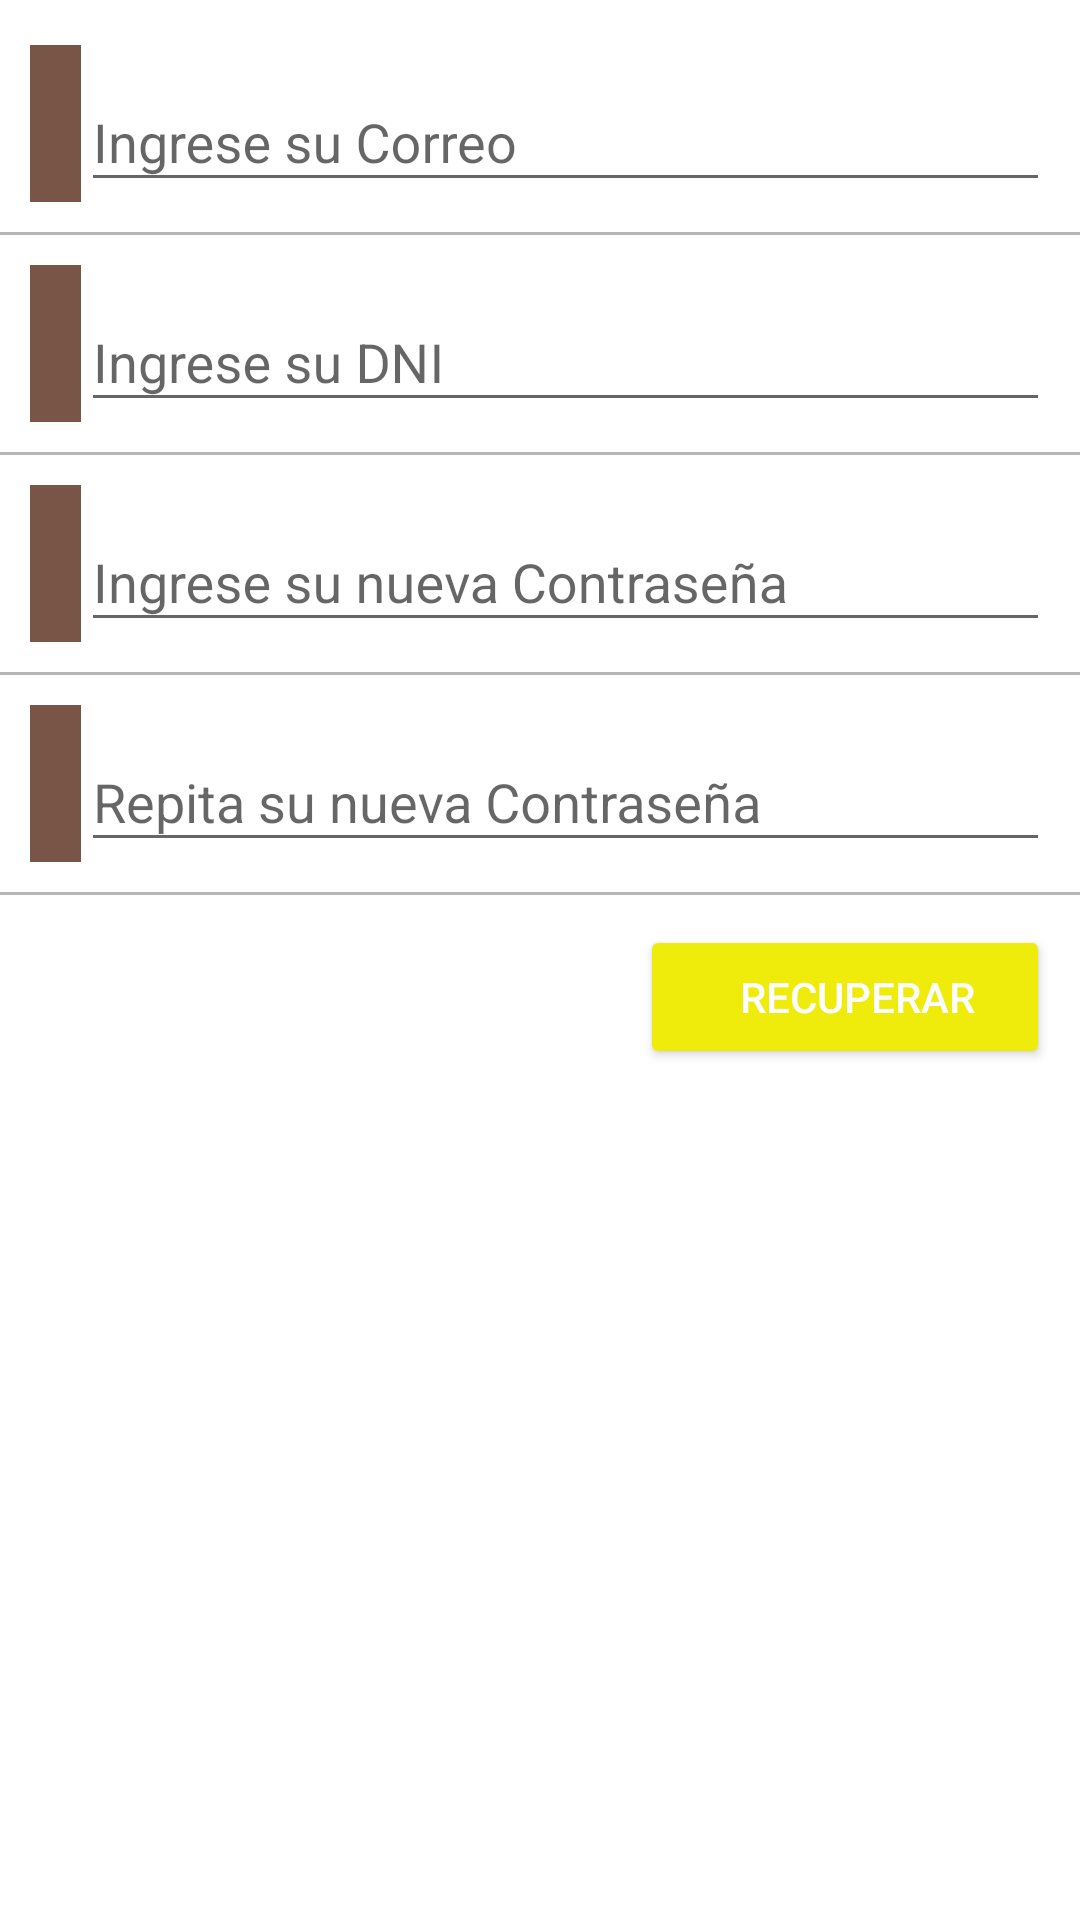

Reconstruct the res/layout file that produces this screen, plus the resources it refers to.
<!-- AndroidManifest.xml: application theme AppTheme -->
<!-- res/layout/fragment_frag_recuperar_usuarios.xml -->
<?xml version="1.0" encoding="utf-8"?>
<FrameLayout xmlns:android="http://schemas.android.com/apk/res/android"
xmlns:tools="http://schemas.android.com/tools"
android:layout_width="match_parent"
android:layout_height="match_parent"
tools:context=".FragRecuperarUsuarios">

<android.support.v4.widget.NestedScrollView
    xmlns:android="http://schemas.android.com/apk/res/android"
    xmlns:app="http://schemas.android.com/apk/res-auto"
    xmlns:tools="http://schemas.android.com/tools"
    android:layout_width="match_parent"
    android:layout_height="match_parent"
    android:background="#FFFFFF"
    app:layout_behavior="@string/appbar_scrolling_view_behavior"
    >
    <LinearLayout
        android:id="@+id/reg_Iseda"
        android:layout_width="match_parent"
        android:layout_height="wrap_content"
        android:orientation="vertical">
        <LinearLayout
            android:layout_width="match_parent"
            android:layout_height="match_parent"
            android:layout_marginTop="15dp"
            android:layout_marginRight="10dp"
            android:layout_marginBottom="10dp"
            android:layout_marginLeft="10dp">
            <LinearLayout
                android:layout_width="match_parent"
                android:layout_height="match_parent"
                android:layout_weight="10"
                android:orientation="horizontal">
                <LinearLayout
                    android:layout_width="0dp"
                    android:layout_height="match_parent"
                    android:orientation="vertical"
                    android:background="@color/colorbrown"
                    android:layout_weight="0.5">
                </LinearLayout>
                <LinearLayout
                    android:layout_width="0dp"
                    android:layout_height="wrap_content"
                    android:orientation="horizontal"
                    android:layout_weight="9.5">
                    <android.support.design.widget.TextInputLayout
                        android:layout_width="match_parent"
                        android:layout_height="match_parent"
                        android:contextClickable="false">
                        <android.support.design.widget.TextInputEditText
                            android:id="@+id/regc_correo"
                            android:layout_width="match_parent"
                            android:layout_height="wrap_content"
                            android:hint="@string/reg_correo"
                            android:textColorHint="@color/colorPrimary"

                            android:imeActionLabel="@string/action_sign_in_short"
                            android:imeOptions="actionUnspecified"
                            android:inputType="textEmailAddress"
                            android:drawableLeft="@drawable/ic_register"
                            android:maxLines="1"
                            android:singleLine="true" />
                    </android.support.design.widget.TextInputLayout>
                </LinearLayout>
            </LinearLayout>

        </LinearLayout>
        <LinearLayout
            android:layout_width="match_parent"
            android:layout_height="1dp"
            android:background="@color/colorDividerColor">
        </LinearLayout>
        <LinearLayout
            android:layout_width="match_parent"
            android:layout_height="match_parent"
            android:layout_marginTop="10dp"
            android:layout_marginRight="10dp"
            android:layout_marginBottom="10dp"
            android:layout_marginLeft="10dp">
            <LinearLayout
                android:layout_width="match_parent"
                android:layout_height="match_parent"
                android:layout_weight="10"
                android:orientation="horizontal">
                <LinearLayout
                    android:layout_width="0dp"
                    android:layout_height="match_parent"
                    android:orientation="vertical"
                    android:background="@color/colorbrown"
                    android:layout_weight="0.5">
                </LinearLayout>
                <LinearLayout
                    android:layout_width="0dp"
                    android:layout_height="wrap_content"
                    android:orientation="horizontal"
                    android:layout_weight="9.5">
                    <android.support.design.widget.TextInputLayout
                        android:layout_width="match_parent"
                        android:layout_height="match_parent">
                        <android.support.design.widget.TextInputEditText
                            android:id="@+id/regc_dni"
                            android:layout_width="match_parent"
                            android:layout_height="wrap_content"
                            android:hint="@string/reg_dniUsuario"

                            android:imeActionLabel="@string/action_sign_in_short"
                            android:imeOptions="actionUnspecified"
                            android:inputType="number"
                            android:drawableLeft="@drawable/ic_register"
                            android:maxLines="1"
                            android:singleLine="true" />
                    </android.support.design.widget.TextInputLayout>
                </LinearLayout>
            </LinearLayout>

        </LinearLayout>
        <LinearLayout
            android:layout_width="match_parent"
            android:layout_height="1dp"
            android:background="@color/colorDividerColor">
        </LinearLayout>
        <LinearLayout
            android:layout_width="match_parent"
            android:layout_height="match_parent"
            android:layout_marginTop="10dp"
            android:layout_marginRight="10dp"
            android:layout_marginBottom="10dp"
            android:layout_marginLeft="10dp">
            <LinearLayout
                android:layout_width="match_parent"
                android:layout_height="match_parent"
                android:layout_weight="10"
                android:orientation="horizontal">
                <LinearLayout
                    android:layout_width="0dp"
                    android:layout_height="match_parent"
                    android:orientation="vertical"
                    android:background="#795548"
                    android:layout_weight="0.5">
                </LinearLayout>
                <LinearLayout
                    android:layout_width="0dp"
                    android:layout_height="wrap_content"
                    android:orientation="horizontal"
                    android:layout_weight="9.5">
                    <android.support.design.widget.TextInputLayout
                        android:layout_width="match_parent"
                        android:layout_height="match_parent">
                        <android.support.design.widget.TextInputEditText
                            android:id="@+id/regc_contraseñac"
                            android:layout_width="match_parent"
                            android:layout_height="wrap_content"
                            android:hint="@string/reg_contraseñarc"

                            android:imeActionLabel="@string/action_sign_in_short"
                            android:imeOptions="actionUnspecified"
                            android:inputType="textEmailAddress"
                            android:drawableLeft="@drawable/ic_register"
                            android:maxLines="1"
                            android:singleLine="true" />
                    </android.support.design.widget.TextInputLayout>
                </LinearLayout>
            </LinearLayout>

        </LinearLayout>
        <LinearLayout
            android:layout_width="match_parent"
            android:layout_height="1dp"
            android:background="@color/colorDividerColor">
        </LinearLayout>

        <LinearLayout
            android:layout_width="match_parent"
            android:layout_height="match_parent"
            android:layout_marginTop="10dp"
            android:layout_marginRight="10dp"
            android:layout_marginBottom="10dp"
            android:layout_marginLeft="10dp">
            <LinearLayout
                android:layout_width="match_parent"
                android:layout_height="match_parent"
                android:layout_weight="10"
                android:orientation="horizontal">
                <LinearLayout
                    android:layout_width="0dp"
                    android:layout_height="match_parent"
                    android:orientation="vertical"
                    android:background="@color/colorbrown"
                    android:layout_weight="0.5">
                </LinearLayout>
                <LinearLayout
                    android:layout_width="0dp"
                    android:layout_height="wrap_content"
                    android:orientation="horizontal"
                    android:layout_weight="9.5">
                    <android.support.design.widget.TextInputLayout
                        android:layout_width="match_parent"
                        android:layout_height="wrap_content">
                        <android.support.design.widget.TextInputEditText
                            android:id="@+id/regc_contraseñacc"
                            android:layout_width="match_parent"
                            android:layout_height="wrap_content"
                            android:hint="@string/reg_contraseñarcc"
                            android:drawableLeft="@drawable/ic_register"
                            android:inputType="textEmailAddress"
                            android:maxLines="1"
                            android:singleLine="true" />
                    </android.support.design.widget.TextInputLayout>
                </LinearLayout>
            </LinearLayout>

        </LinearLayout>
        <LinearLayout
            android:layout_width="match_parent"
            android:layout_height="1dp"
            android:background="@color/colorDividerColor">
        </LinearLayout>

        <Button
            android:id="@+id/regc_button"
            android:layout_width="wrap_content"
            android:layout_height="wrap_content"
            android:text="    Recuperar"
            android:textColor="#FFFFFF"
            android:layout_marginTop="10dp"
            android:drawableLeft="@drawable/ic_guardar"
            android:backgroundTint="@color/colorbuttonrecupera"
            android:paddingLeft="20dp"
            android:paddingRight="25dp"
            android:layout_gravity="right"
            android:layout_marginRight="10dp"
            android:layout_marginBottom="20dp"/>


    </LinearLayout>
</android.support.v4.widget.NestedScrollView>

</FrameLayout>
<!-- resources referenced by this layout -->
<resources>
  <color name="colorDividerColor">#B6B6B6</color>
  <color name="colorPrimary">#3F51B5</color>
  <color name="colorbrown">#795548</color>
  <color name="colorbuttonrecupera">#efeb0a</color>
  <string name="action_sign_in_short">Sign in</string>
  <string name="reg_correo">Ingrese su Correo</string>
  <string name="reg_dniUsuario">Ingrese su DNI</string>
  <style name="AppTheme" parent="Theme.AppCompat.Light.DarkActionBar">
          
          <item name="colorPrimary">@color/colorPrimary</item>
          <item name="colorPrimaryDark">@color/colorPrimaryDark</item>
          <item name="colorAccent">@color/colorAccent</item>
  
          <item name="windowActionBar">false</item>
          <item name="windowNoTitle">true</item>
      </style>
  <color name="colorPrimaryDark">#303F9F</color>
  <color name="colorAccent">#303F9F</color>
</resources>
